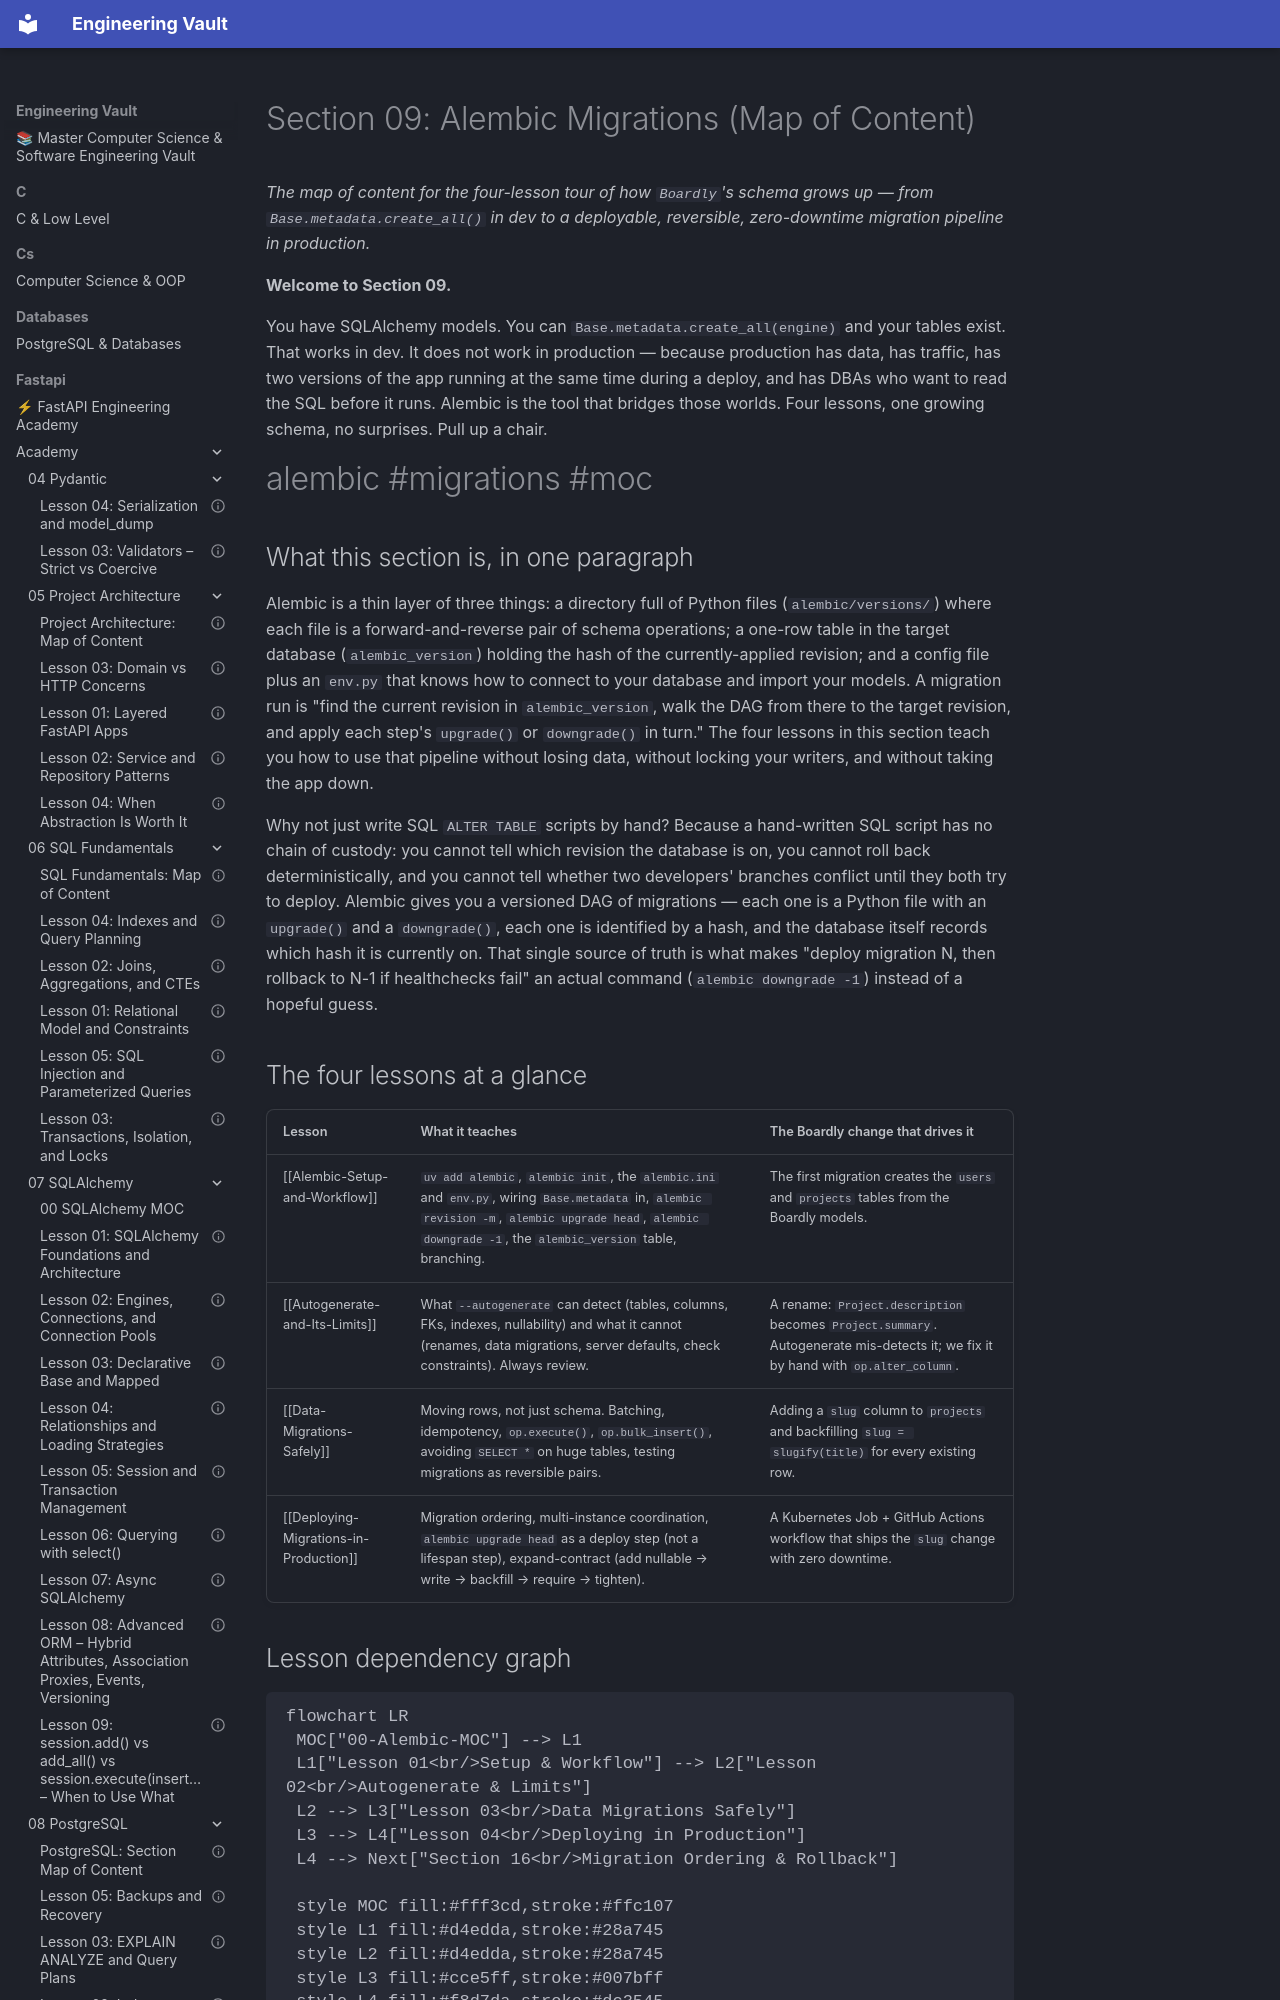

repository: Saff9/engineering-vault · page: fastapi/academy/09-Alembic-Migrations/00-Alembic-MOC/index.html · generator: mkdocs

---
title: "Section 09: Alembic Migrations (Map of Content)"
aliases:
 - Alembic MOC
 - Alembic Index
 - Section 09 MOC
 - Migrations MOC
tags:
 - moc
 - alembic
 - migrations
 - schema
status: complete
course_level: intermediate
difficulty: intermediate
estimated_time: "5–8 minutes (orientation)"
prerequisites:
 - "[[07-SQLAlchemy/03-Declarative-Base-and-Mapped]]"
 - "[[07-SQLAlchemy/02-Engines-Connections-Pools]]"
 - "[[07-SQLAlchemy/05-Session-and-Transaction-Management]]"
related_lessons:
 - "[[Alembic-Setup-and-Workflow]]"
 - "[[Autogenerate-and-Its-Limits]]"
 - "[[Data-Migrations-Safely]]"
 - "[[Deploying-Migrations-in-Production]]"
---

# Section 09: Alembic Migrations (Map of Content)

*The map of content for the four-lesson tour of how `Boardly`'s schema grows up — from `Base.metadata.create_all()` in dev to a deployable, reversible, zero-downtime migration pipeline in production.*

**Welcome to Section 09.**

You have SQLAlchemy models. You can `Base.metadata.create_all(engine)` and your tables exist. That works in dev. It does not work in production — because production has data, has traffic, has two versions of the app running at the same time during a deploy, and has DBAs who want to read the SQL before it runs. Alembic is the tool that bridges those worlds. Four lessons, one growing schema, no surprises. Pull up a chair.


#alembic #migrations #moc

## What this section is, in one paragraph

Alembic is a thin layer of three things: a directory full of Python files (`alembic/versions/`) where each file is a forward-and-reverse pair of schema operations; a one-row table in the target database (`alembic_version`) holding the hash of the currently-applied revision; and a config file plus an `env.py` that knows how to connect to your database and import your models. A migration run is "find the current revision in `alembic_version`, walk the DAG from there to the target revision, and apply each step's `upgrade()` or `downgrade()` in turn." The four lessons in this section teach you how to use that pipeline without losing data, without locking your writers, and without taking the app down.

Why not just write SQL `ALTER TABLE` scripts by hand? Because a hand-written SQL script has no chain of custody: you cannot tell which revision the database is on, you cannot roll back deterministically, and you cannot tell whether two developers' branches conflict until they both try to deploy. Alembic gives you a versioned DAG of migrations — each one is a Python file with an `upgrade()` and a `downgrade()`, each one is identified by a hash, and the database itself records which hash it is currently on. That single source of truth is what makes "deploy migration N, then rollback to N-1 if healthchecks fail" an actual command (`alembic downgrade -1`) instead of a hopeful guess.
